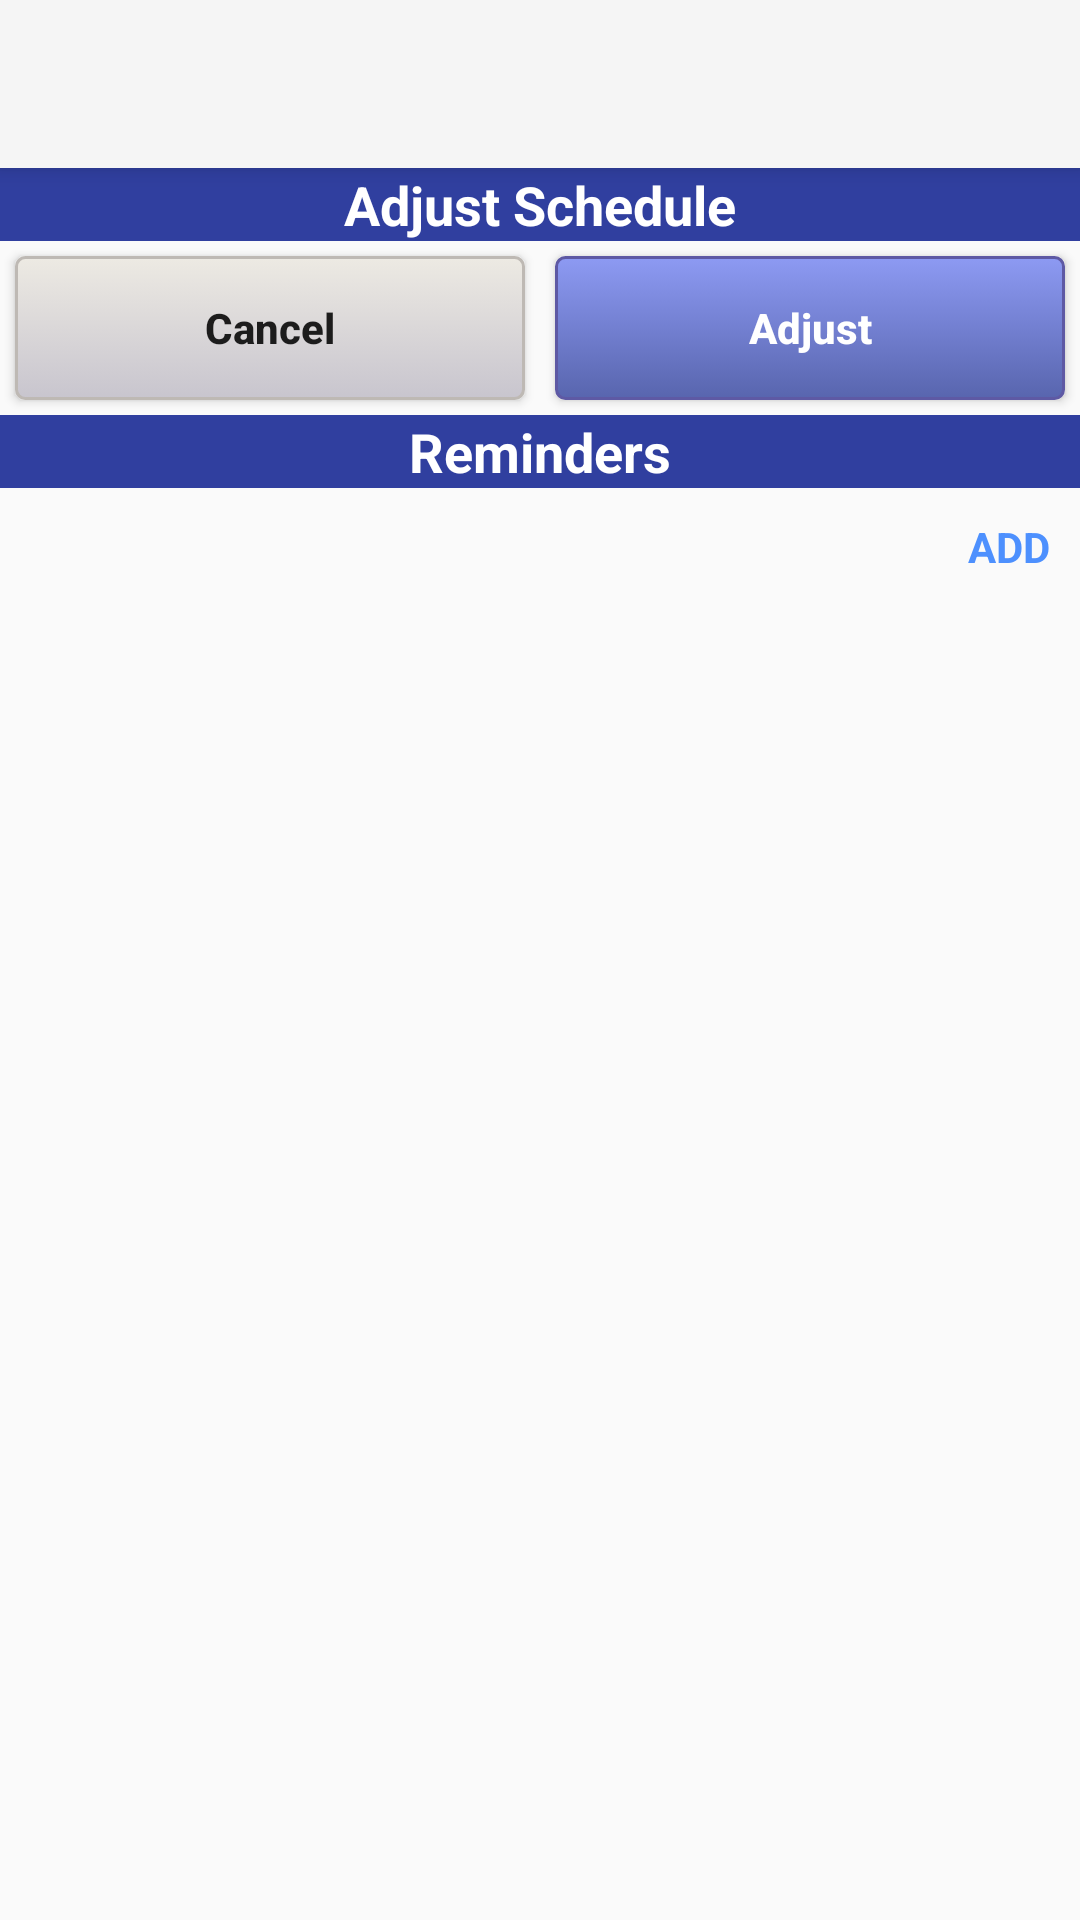

Android layout source for this screen:
<!-- AndroidManifest.xml: application theme Theme.AppCompat.Light.NoActionBar -->
<!-- res/layout/activity_set_reminders.xml -->
<?xml version="1.0" encoding="utf-8"?>
<LinearLayout xmlns:android="http://schemas.android.com/apk/res/android"
    xmlns:tools="http://schemas.android.com/tools"
    android:layout_width="fill_parent"
    android:layout_height="fill_parent"
    xmlns:ap="http://schemas.android.com/apk/res-auto"
    tools:context="cs.umass.edu.customcalendar.view.activities.ProgressActivity"
    android:weightSum="1"
    android:orientation="vertical">

    <android.support.v7.widget.Toolbar
        android:id="@+id/my_toolbar"
        android:layout_width="match_parent"
        android:layout_height="?attr/actionBarSize"
        android:background="?attr/colorPrimary"
        android:theme="@style/ThemeOverlay.AppCompat.ActionBar"
        ap:popupTheme="@style/ThemeOverlay.AppCompat.Light"

        android:elevation="4dp"
        tools:targetApi="lollipop" />

    <TextView
        android:layout_width="match_parent"
        android:layout_height="wrap_content"
        android:text="@string/header_adjust_medication"
        android:textStyle="bold"
        android:textSize="18sp"
        android:gravity="center"
        android:background="@color/color_primary_dark"
        android:textColor="@color/white"/>

    <ListView
        android:id="@+id/lvMedications"
        android:layout_width="match_parent"
        android:layout_height="wrap_content"/>

    <LinearLayout
        android:layout_height="wrap_content"
        android:layout_width="fill_parent" >
        <Button
            android:id="@+id/btn_cancel_settings"
            android:layout_width="wrap_content"
            android:layout_height="wrap_content"
            android:layout_weight="1"
            android:text="@string/button_label_cancel"
            android:textStyle="bold"
            android:background="@drawable/cancel_button_gradient"
            android:textAllCaps="false"
            android:layout_marginTop="5dp"
            android:layout_marginBottom="5dp"
            android:layout_marginLeft="5dp"
            android:layout_marginRight="5dp"
            tools:ignore="ButtonStyle">
        </Button>
        <Button
            android:id="@+id/btn_adjust"
            android:layout_width="wrap_content"
            android:layout_height="wrap_content"
            android:layout_weight="1"
            android:text="@string/button_label_adjust"
            android:textStyle="bold"
            android:textColor="@color/white"
            android:background="@drawable/save_button_gradient"
            android:textAllCaps="false"
            android:layout_marginTop="5dp"
            android:layout_marginBottom="5dp"
            android:layout_marginLeft="5dp"
            android:layout_marginRight="5dp"
            tools:ignore="ButtonStyle">
        </Button>
    </LinearLayout>

    <TextView
        android:layout_width="match_parent"
        android:layout_height="wrap_content"
        android:text="@string/dialog_header_reminders"
        android:textStyle="bold"
        android:textSize="18sp"
        android:gravity="center"
        android:background="@color/color_primary_dark"
        android:textColor="@color/white"/>

    <RelativeLayout
        android:layout_width="match_parent"
        android:layout_height="wrap_content">
        <TextView
            android:id="@+id/txtAddReminder"
            android:layout_width="wrap_content"
            android:layout_height="wrap_content"
            android:layout_margin="10dp"
            android:layout_alignParentEnd="true"
            android:drawablePadding="5dp"
            android:text="@string/text_add_reminder"
            android:textStyle="bold"
            android:textColor="@color/color_list_item_selected"
            android:drawableStart="@drawable/ic_add_alarm_black_24dp"/>
    </RelativeLayout>

    <ListView
        android:id="@+id/lvReminders"
        android:layout_width="match_parent"
        android:layout_height="wrap_content"
        android:fadeScrollbars="false"
        android:requiresFadingEdge="vertical"
        android:fadingEdgeLength="32dp"
        android:cacheColorHint="@android:color/darker_gray"/>
</LinearLayout>
<!-- resources referenced by this layout -->
<resources>
  <color name="color_list_item_selected">#4d90fe</color>
  <color name="color_primary_dark">#303F9F</color>
  <color name="white">#ffffff</color>
  <!-- drawable cancel_button_gradient (drawable-xhdpi) -->
  <?xml version="1.0" encoding="utf-8"?>
  <selector xmlns:android="http://schemas.android.com/apk/res/android" >
  <item android:state_pressed="true" >
      <shape android:shape="rectangle"  >
          <corners android:radius="3dip" />
          <stroke android:width="1dip" android:color="#beb9b4" />
          <gradient android:angle="-90" android:startColor="#a4a5a3" android:endColor="#c8cac2"  />
      </shape>
  </item>
  <item android:state_focused="true">
      <shape android:shape="rectangle"  >
          <corners android:radius="3dip" />
          <stroke android:width="1dip" android:color="#beb9b4" />
          <solid android:color="#c8c5cc"/>
      </shape>
  </item>
  <item >
      <shape android:shape="rectangle"  >
          <corners android:radius="3dip" />
          <stroke android:width="1dip" android:color="#beb9b4" />
          <gradient android:angle="-90" android:startColor="#edeae3" android:endColor="#c8c5ce" />
      </shape>
  </item>
  </selector>
  <!-- drawable save_button_gradient (drawable) -->
  <?xml version="1.0" encoding="utf-8"?>
  <selector xmlns:android="http://schemas.android.com/apk/res/android" >
  <item android:state_pressed="true" >
      <shape android:shape="rectangle"  >
          <corners android:radius="3dip" />
          <stroke android:width="1dip" android:color="#5e59A4" />
          <gradient android:angle="-90" android:startColor="#343593" android:endColor="#687aB2"  />
      </shape>
  </item>
  <item android:state_focused="true">
      <shape android:shape="rectangle"  >
          <corners android:radius="3dip" />
          <stroke android:width="1dip" android:color="#5e59A4" />
          <solid android:color="#5865Ae"/>
      </shape>
  </item>
  <item >
      <shape android:shape="rectangle"  >
          <corners android:radius="3dip" />
          <stroke android:width="1dip" android:color="#5e59A4" />
          <gradient android:angle="-90" android:startColor="#8d9af3" android:endColor="#5865Ae" />
      </shape>
  </item>
  </selector>
  <string name="button_label_adjust">Adjust</string>
  <string name="button_label_cancel">Cancel</string>
  <string name="dialog_header_reminders">Reminders</string>
  <string name="header_adjust_medication">Adjust Schedule</string>
  <string name="text_add_reminder">ADD</string>
</resources>
